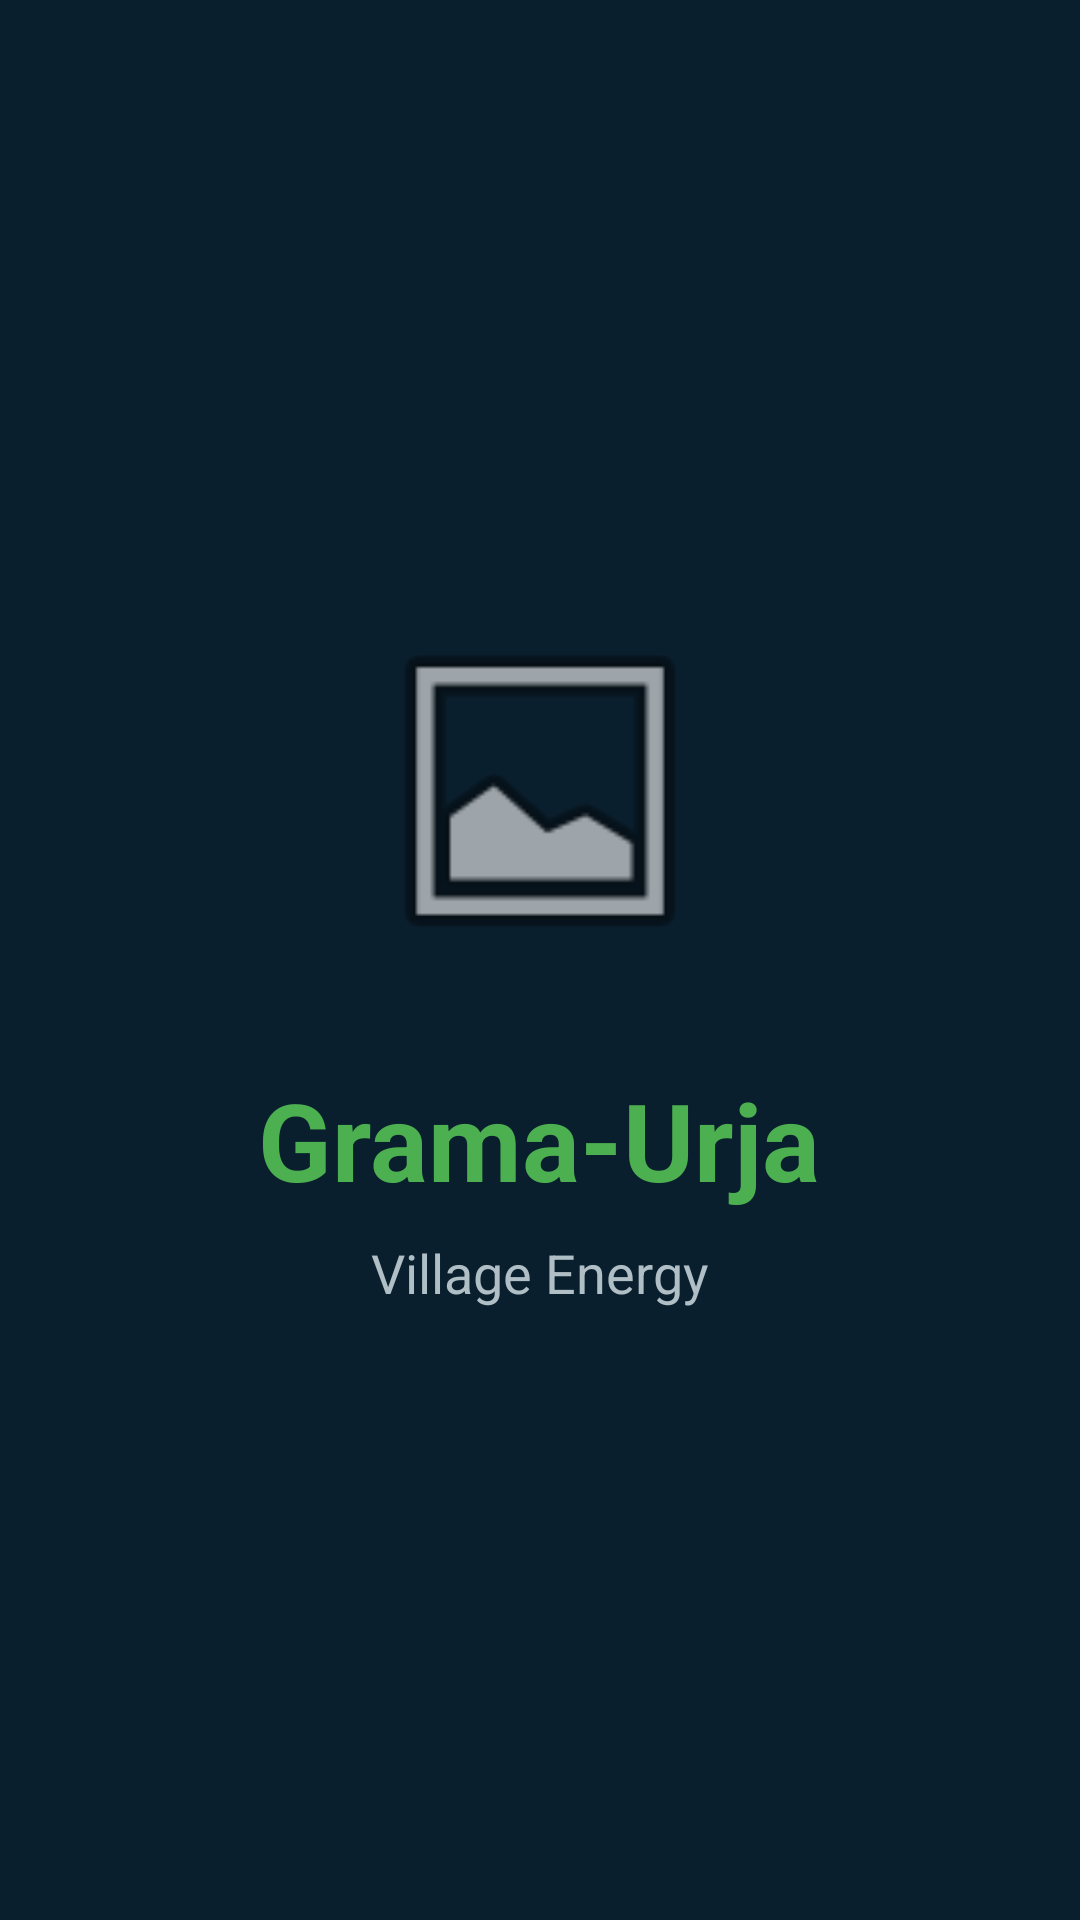

Here is an Android app screen rendered from its layout file. Give the layout XML and the strings, colors and styles it references.
<!-- AndroidManifest.xml: application theme Theme.GramaUrja -->
<!-- res/layout/activity_main.xml -->
<?xml version="1.0" encoding="utf-8"?>
<LinearLayout
    xmlns:android="http://schemas.android.com/apk/res/android"
    android:layout_width="match_parent"
    android:layout_height="match_parent"
    android:gravity="center"
    android:background="#0A1F2E"
    android:orientation="vertical"
    android:padding="24dp">

    <ImageView
        android:layout_width="120dp"
        android:layout_height="120dp"
        android:src="@android:drawable/ic_menu_gallery"
        android:layout_marginBottom="32dp" />

    <TextView
        android:layout_width="wrap_content"
        android:layout_height="wrap_content"
        android:text="Grama-Urja"
        android:textSize="36sp"
        android:textColor="#4CAF50"
        android:textStyle="bold" />

    <TextView
        android:layout_width="wrap_content"
        android:layout_height="wrap_content"
        android:text="Village Energy"
        android:textSize="18sp"
        android:textColor="#B0BEC5"
        android:layout_marginTop="8dp" />

</LinearLayout>
<!-- resources referenced by this layout -->
<resources>
  <style name="Theme.GramaUrja" parent="Theme.AppCompat.Light.NoActionBar" />
</resources>
